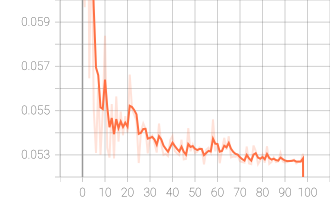

The data file committed next to this chart (first rows):
Wall time, Step, Value
1664245824, 0, 0.06146
1664245842, 1, 0.05968
1664245860, 2, 0.07511
1664245879, 3, 0.05646
1664245897, 4, 0.0634
1664245915, 5, 0.05505
1664245933, 6, 0.05309
1664245951, 7, 0.0561
1664245970, 8, 0.053
1664245988, 9, 0.05496
1664246006, 10, 0.05839
1664246024, 11, 0.05331
1664246042, 12, 0.05288
1664246066, 13, 0.0553
1664246084, 14, 0.05284
1664246111, 15, 0.05564
1664246132, 16, 0.0536
1664246150, 17, 0.05496
1664246168, 18, 0.05389
1664246186, 19, 0.05475
1664246203, 20, 0.05401
1664246221, 21, 0.05663
1664246239, 22, 0.05508
1664246256, 23, 0.05481
1664246273, 24, 0.05454
1664246291, 25, 0.05263
1664246314, 26, 0.05407
1664246331, 27, 0.05442
1664246349, 28, 0.05419
1664246366, 29, 0.05307
1664246383, 30, 0.05381
1664246401, 31, 0.05388
1664246418, 32, 0.05352
1664246435, 33, 0.05311
1664246452, 34, 0.05442
1664246469, 35, 0.05349
1664246487, 36, 0.053
1664246504, 37, 0.05305
1664246521, 38, 0.05295
1664246538, 39, 0.05367
1664246556, 40, 0.05386
1664246573, 41, 0.05318
1664246590, 42, 0.05307
1664246607, 43, 0.05299
1664246624, 44, 0.05368
1664246641, 45, 0.0528
1664246657, 46, 0.05282
1664246675, 47, 0.05421
1664246692, 48, 0.05316
1664246709, 49, 0.05345
1664246726, 50, 0.05309
1664246746, 51, 0.05314
1664246764, 52, 0.05333
1664246781, 53, 0.05327
1664246801, 54, 0.05257
1664246823, 55, 0.05323
1664246840, 56, 0.05332
1664246860, 57, 0.05311
1664246878, 58, 0.0546
1664246897, 59, 0.05316
... 40 more rows
